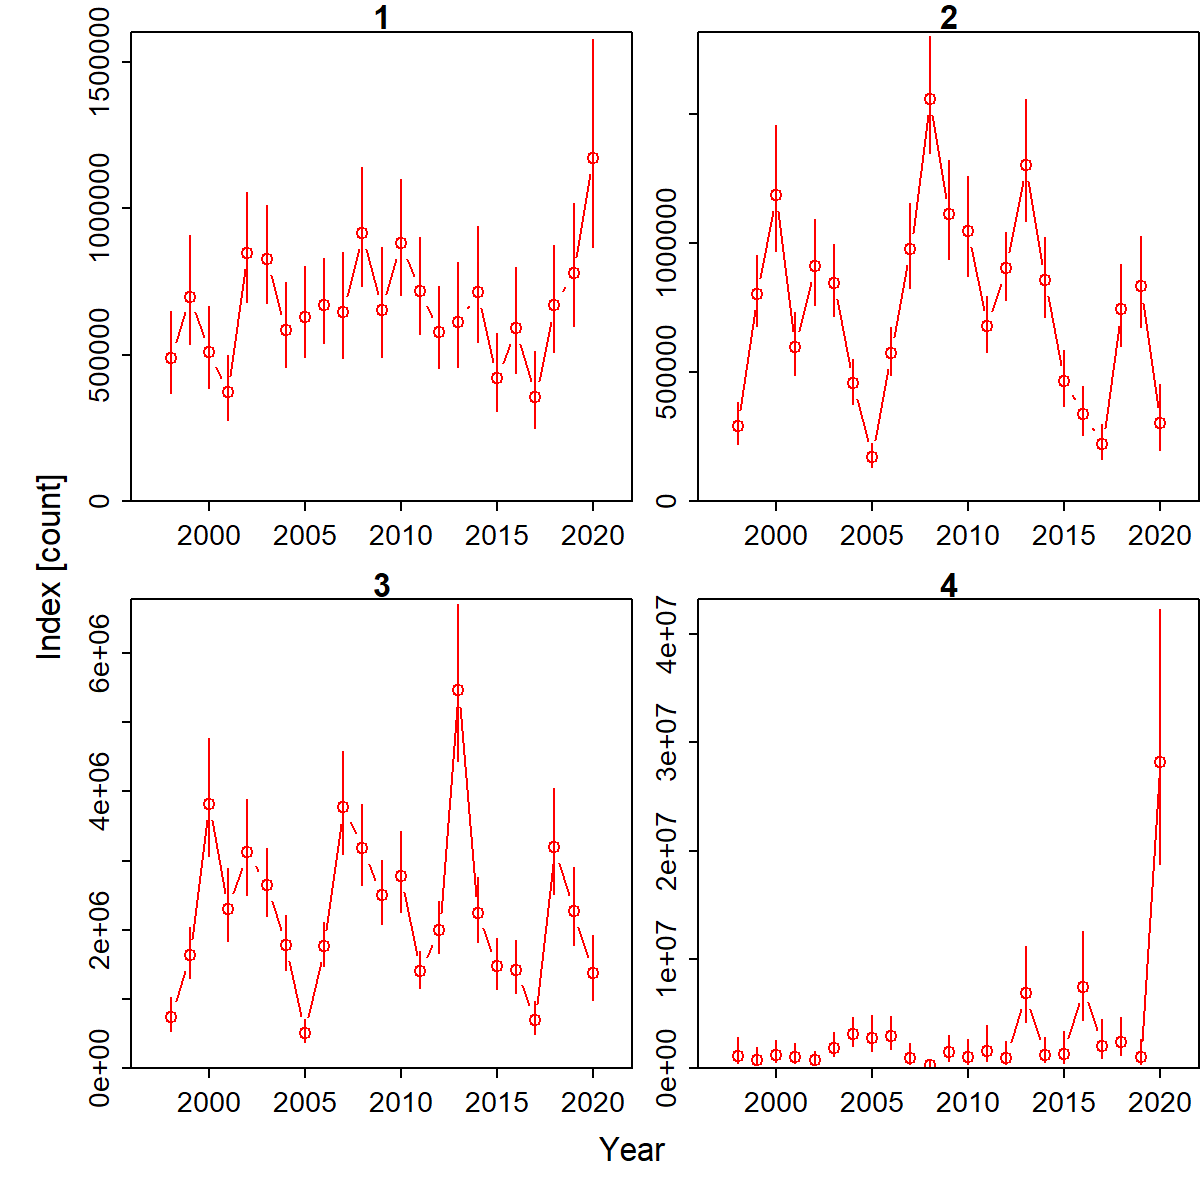

Values plotted in this chart, from the file beside it:
Category, Time, Stratum, Units, Estimate, Std. Error for Estimate, Std. Error for ln(Estimate)
1, 1998, Stratum_1, [count], 489497, 125225, 0.2797
2, 1998, Stratum_1, [count], 290805, 72824, 0.2776
3, 1998, Stratum_1, [count], 736863, 212777, 0.3294
4, 1998, Stratum_1, [count], 1092007, 661767, 0.9469
1, 1999, Stratum_1, [count], 698320, 170319, 0.2632
2, 1999, Stratum_1, [count], 803980, 130307, 0.1707
3, 1999, Stratum_1, [count], 1629489, 341075, 0.226
4, 1999, Stratum_1, [count], 721663, 495434, 0.9931
1, 2000, Stratum_1, [count], 508417, 125627, 0.2725
2, 2000, Stratum_1, [count], 1189105, 230495, 0.2045
3, 2000, Stratum_1, [count], 3819409, 784727, 0.2214
4, 2000, Stratum_1, [count], 1239313, 784676, 0.7485
1, 2001, Stratum_1, [count], 370677, 99681, 0.2974
2, 2001, Stratum_1, [count], 597881, 114139, 0.2041
3, 2001, Stratum_1, [count], 2303748, 477707, 0.2276
4, 2001, Stratum_1, [count], 1023064, 628448, 0.8092
1, 2002, Stratum_1, [count], 846837, 173590, 0.2214
2, 2002, Stratum_1, [count], 911797, 158044, 0.1829
3, 2002, Stratum_1, [count], 3123930, 637249, 0.2207
4, 2002, Stratum_1, [count], 733614, 397543, 0.7584
1, 2003, Stratum_1, [count], 827997, 153819, 0.2004
2, 2003, Stratum_1, [count], 844823, 133036, 0.1642
3, 2003, Stratum_1, [count], 2647226, 452638, 0.183
4, 2003, Stratum_1, [count], 1880476, 870178, 0.5592
1, 2004, Stratum_1, [count], 583990, 131832, 0.2457
2, 2004, Stratum_1, [count], 456487, 82443, 0.1896
3, 2004, Stratum_1, [count], 1776085, 360328, 0.2222
4, 2004, Stratum_1, [count], 3093147, 1145387, 0.4272
1, 2005, Stratum_1, [count], 628104, 141856, 0.2438
2, 2005, Stratum_1, [count], 172037, 43710, 0.2749
3, 2005, Stratum_1, [count], 512976, 146568, 0.3276
4, 2005, Stratum_1, [count], 2789415, 1235557, 0.5614
1, 2006, Stratum_1, [count], 668370, 133927, 0.2162
2, 2006, Stratum_1, [count], 573543, 89091, 0.1605
3, 2006, Stratum_1, [count], 1762071, 293483, 0.1791
4, 2006, Stratum_1, [count], 2945028, 1211589, 0.493
1, 2007, Stratum_1, [count], 645091, 162401, 0.2754
2, 2007, Stratum_1, [count], 978115, 156774, 0.1675
3, 2007, Stratum_1, [count], 3768805, 699441, 0.1971
4, 2007, Stratum_1, [count], 939393, 630865, 0.913
1, 2008, Stratum_1, [count], 915112, 188105, 0.2217
2, 2008, Stratum_1, [count], 1561349, 218423, 0.1453
3, 2008, Stratum_1, [count], 3175875, 553715, 0.1848
4, 2008, Stratum_1, [count], 256232, 193123, 1.216
1, 2009, Stratum_1, [count], 653807, 170264, 0.2829
2, 2009, Stratum_1, [count], 1114057, 183061, 0.1709
3, 2009, Stratum_1, [count], 2502987, 426019, 0.1812
4, 2009, Stratum_1, [count], 1435968, 848715, 0.7595
1, 2010, Stratum_1, [count], 880201, 184171, 0.2241
2, 2010, Stratum_1, [count], 1047946, 184591, 0.1837
3, 2010, Stratum_1, [count], 2775437, 547448, 0.2087
4, 2010, Stratum_1, [count], 1052264, 711821, 0.9489
1, 2011, Stratum_1, [count], 716322, 154849, 0.2304
2, 2011, Stratum_1, [count], 677036, 104084, 0.1606
3, 2011, Stratum_1, [count], 1396282, 247024, 0.188
4, 2011, Stratum_1, [count], 1612323, 1197710, 0.9071
1, 2012, Stratum_1, [count], 577416, 130095, 0.2415
2, 2012, Stratum_1, [count], 902523, 125106, 0.1444
3, 2012, Stratum_1, [count], 2001605, 346605, 0.1847
4, 2012, Stratum_1, [count], 957049, 648720, 0.9537
... 32 more rows
